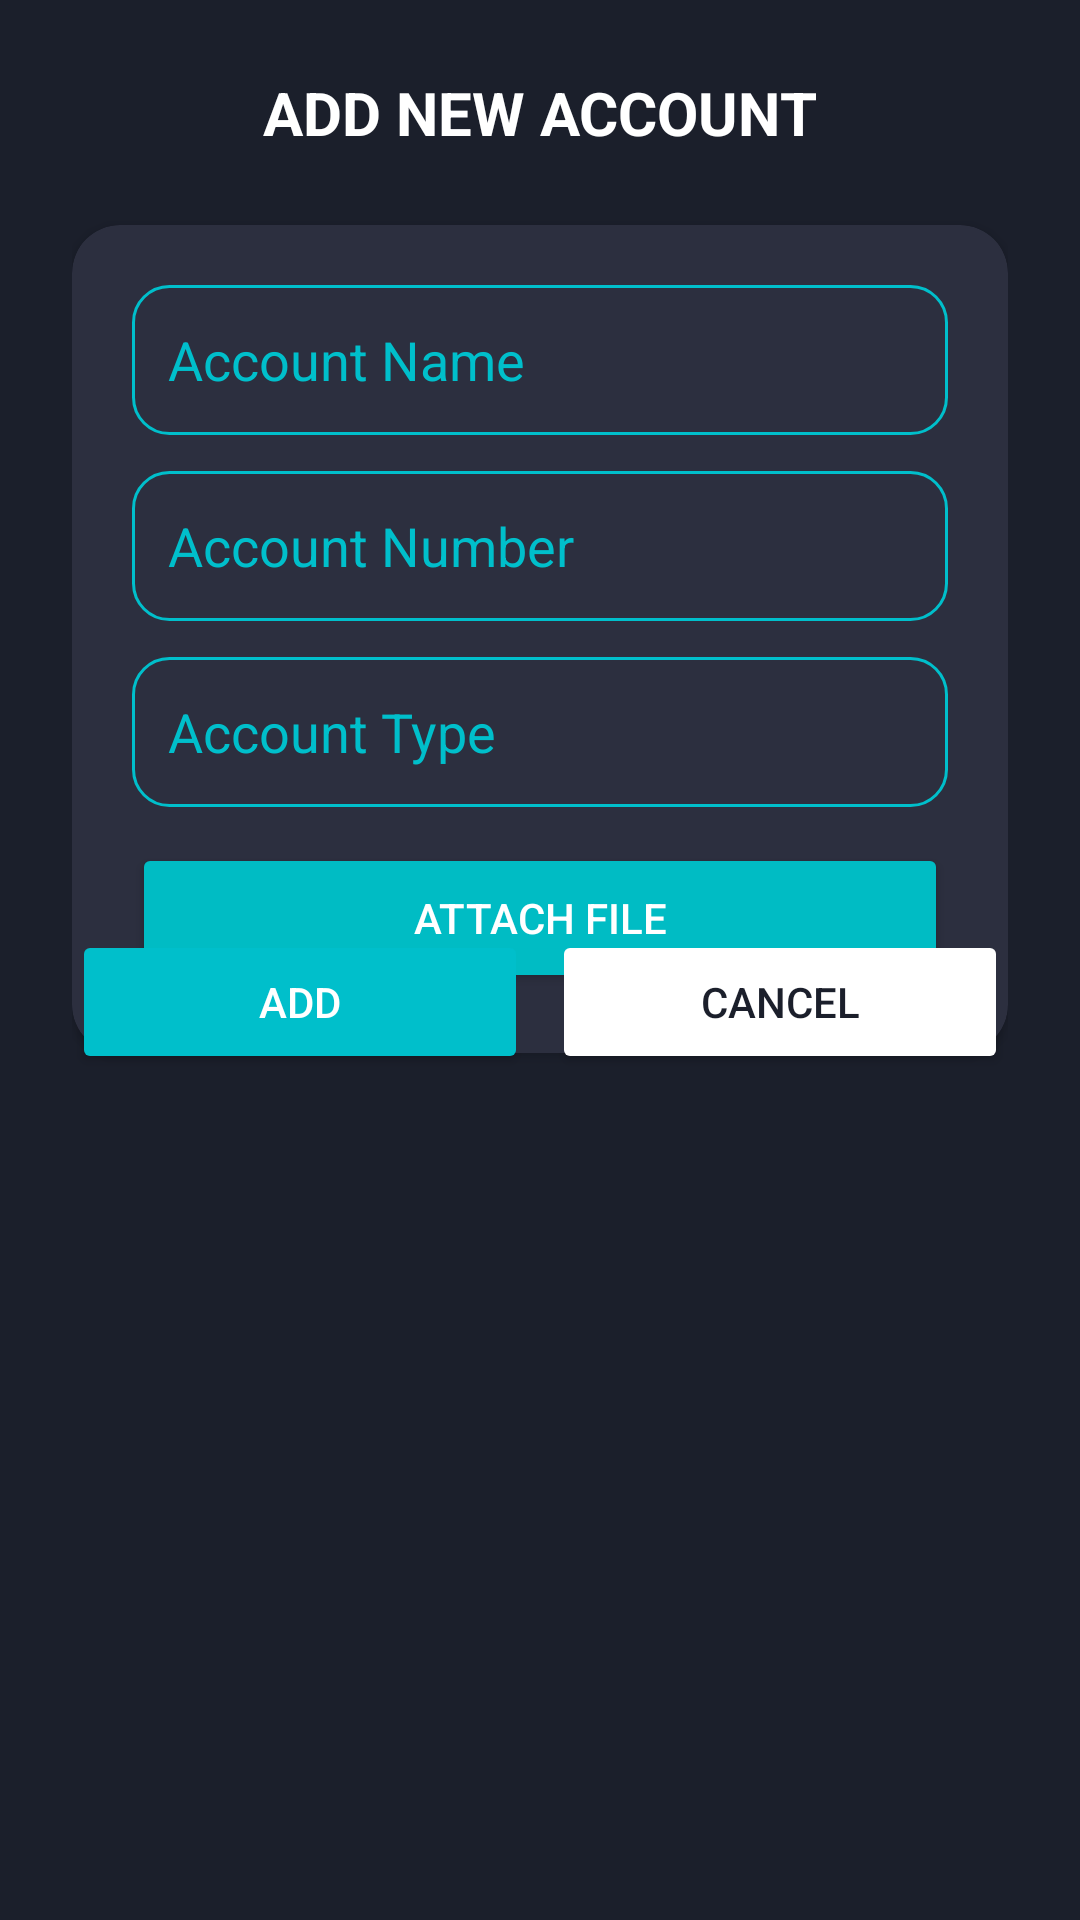

Write the Android layout XML for this screen, with the resource values it uses.
<!-- AndroidManifest.xml: application theme Theme.PoePart2 -->
<!-- res/layout/activity_add_account.xml -->
<?xml version="1.0" encoding="utf-8"?>
<androidx.constraintlayout.widget.ConstraintLayout xmlns:android="http://schemas.android.com/apk/res/android"
    xmlns:app="http://schemas.android.com/apk/res-auto"
    android:layout_width="match_parent"
    android:layout_height="match_parent"
    android:background="#1B1F2B"
    android:padding="24dp">

    
    <TextView
        android:id="@+id/titleText"
        android:layout_width="wrap_content"
        android:layout_height="wrap_content"
        android:layout_marginBottom="24dp"
        android:text="ADD NEW ACCOUNT"
        android:textColor="#FFFFFF"
        android:textSize="20sp"
        android:textStyle="bold"
        app:layout_constraintBottom_toTopOf="@+id/accountCard"
        app:layout_constraintEnd_toEndOf="parent"
        app:layout_constraintStart_toStartOf="parent"
        app:layout_constraintTop_toTopOf="parent" />

    
    <androidx.cardview.widget.CardView
        android:id="@+id/accountCard"
        android:layout_width="0dp"
        android:layout_height="wrap_content"
        android:layout_marginTop="24dp"
        app:cardCornerRadius="16dp"
        app:cardBackgroundColor="#2C2F3F"
        app:layout_constraintTop_toBottomOf="@id/titleText"
        app:layout_constraintStart_toStartOf="parent"
        app:layout_constraintEnd_toEndOf="parent">

        <LinearLayout
            android:layout_width="match_parent"
            android:layout_height="wrap_content"
            android:orientation="vertical"
            android:padding="20dp">

            
            <EditText
                android:id="@+id/accountNameInput"
                android:layout_width="match_parent"
                android:layout_height="50dp"
                android:hint="Account Name"
                android:background="@drawable/input_field_bg"
                android:padding="12dp"
                android:textColorHint="#00BFCB"
                android:textColor="#FFFFFF" />

            
            <EditText
                android:id="@+id/accountNumberInput"
                android:layout_width="match_parent"
                android:layout_height="50dp"
                android:hint="Account Number"
                android:background="@drawable/input_field_bg"
                android:padding="12dp"
                android:textColorHint="#00BFCB"
                android:textColor="#FFFFFF"
                android:layout_marginTop="12dp" />

            
            <EditText
                android:id="@+id/accountTypeInput"
                android:layout_width="match_parent"
                android:layout_height="50dp"
                android:hint="Account Type"
                android:background="@drawable/input_field_bg"
                android:padding="12dp"
                android:textColorHint="#00BFCB"
                android:textColor="#FFFFFF"
                android:layout_marginTop="12dp" />

            
            <Button
                android:id="@+id/attachFileButton"
                android:layout_width="match_parent"
                android:layout_height="50dp"
                android:layout_marginTop="12dp"
                android:backgroundTint="#00BCC4"
                android:text="Attach File"
                android:textColor="#FFFFFF" />
        </LinearLayout>
    </androidx.cardview.widget.CardView>

    
    <Button
        android:id="@+id/addButton"
        android:layout_width="0dp"
        android:layout_height="48dp"
        android:layout_marginTop="16dp"
        android:layout_marginBottom="315dp"
        android:backgroundTint="#00BFCB"
        android:text="ADD"
        android:textAllCaps="true"
        android:textColor="#FFFFFF"
        app:layout_constraintBottom_toBottomOf="parent"
        app:layout_constraintEnd_toStartOf="@+id/cancelButton"
        app:layout_constraintStart_toStartOf="parent"
        app:layout_constraintTop_toBottomOf="@id/accountCard" />

    
    <Button
        android:id="@+id/cancelButton"
        android:layout_width="0dp"
        android:layout_height="48dp"
        android:layout_marginStart="8dp"
        android:layout_marginTop="16dp"
        android:layout_marginBottom="315dp"
        android:backgroundTint="#FFFFFF"
        android:text="Cancel"
        android:textColor="#1B1F2B"
        app:layout_constraintBottom_toBottomOf="parent"
        app:layout_constraintEnd_toEndOf="parent"
        app:layout_constraintStart_toEndOf="@id/addButton"
        app:layout_constraintTop_toBottomOf="@id/accountCard" />
</androidx.constraintlayout.widget.ConstraintLayout>
<!-- resources referenced by this layout -->
<resources>
  <!-- drawable input_field_bg (drawable) -->
  <shape xmlns:android="http://schemas.android.com/apk/res/android"
      android:shape="rectangle">
      <stroke android:color="#00BFCB" android:width="1dp"/>
      <corners android:radius="12dp"/>
      <solid android:color="#2C2F3F"/>
  </shape>
  <style name="Theme.PoePart2" parent="Base.Theme.PoePart2" />
  <style name="Base.Theme.PoePart2" parent="Theme.Material3.DayNight.NoActionBar">
          
          
      </style>
</resources>
